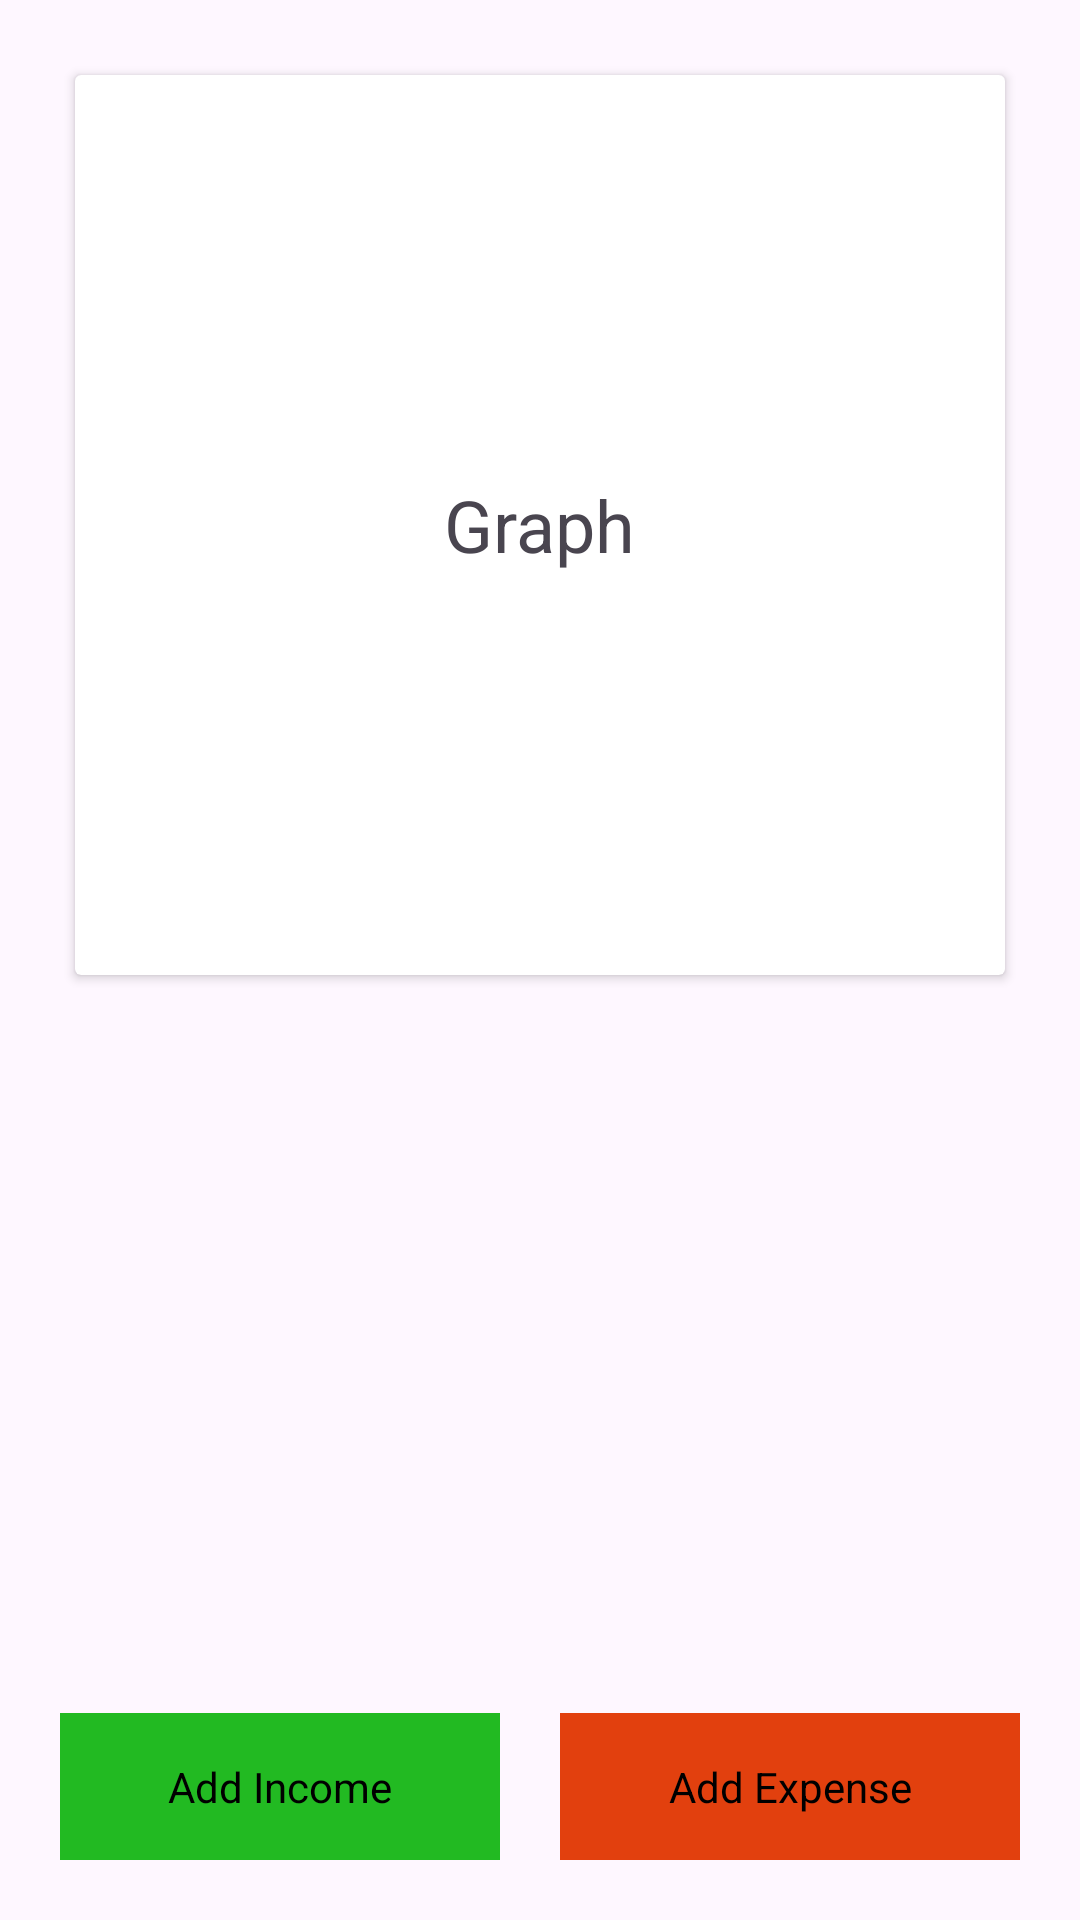

Layout XML and referenced resources for this Android screen:
<!-- AndroidManifest.xml: application theme Theme.XpenseBudget -->
<!-- res/layout/activity_main.xml -->
<?xml version="1.0" encoding="utf-8"?>
<RelativeLayout xmlns:android="http://schemas.android.com/apk/res/android"
    xmlns:app="http://schemas.android.com/apk/res-auto"
    xmlns:tools="http://schemas.android.com/tools"
    android:id="@+id/main"
    android:layout_width="match_parent"
    android:padding="20dp"
    android:layout_height="match_parent"
    tools:context=".MainActivity">
    <LinearLayout
        android:orientation="vertical"
        android:layout_width="match_parent"
        android:layout_height="wrap_content">
        <androidx.cardview.widget.CardView
            android:layout_margin="5dp"
            android:layout_width="match_parent"
            android:layout_height="300dp">
            <TextView
                android:textSize="24sp"
                android:layout_gravity="center"
                android:text="Graph"
                android:layout_width="wrap_content"
                android:layout_height="wrap_content">
            </TextView>

        </androidx.cardview.widget.CardView>

    <androidx.recyclerview.widget.RecyclerView
        android:id="@+id/recycler"
        android:layout_marginTop="10dp"
        android:layout_width="match_parent"
        android:layout_height="wrap_content"/>
    </LinearLayout>
    <LinearLayout
        android:weightSum="2"
        android:layout_alignParentBottom="true"
        android:layout_width="match_parent"
        android:layout_height="wrap_content">
        <TextView
            android:id="@+id/addIncome"
            android:textColor="@color/black"
            android:background="@color/green"
            android:text="Add Income"
            android:layout_weight="1"
            android:gravity="center"
            android:padding="15dp"
            android:layout_marginRight="10dp"
            android:layout_width="wrap_content"
            android:layout_height="match_parent"/>
        <TextView
            android:id="@+id/addExpense"
            android:layout_marginLeft="10dp"
            android:textColor="@color/black"
            android:background="@color/orange"
            android:gravity="center"
            android:text="Add Expense"
            android:layout_weight="1"
            android:padding="15dp"
            android:layout_width="wrap_content"
            android:layout_height="match_parent"/>

    </LinearLayout>

</RelativeLayout>
<!-- resources referenced by this layout -->
<resources>
  <color name="black">#FF000000</color>
  <color name="green">#22BA22</color>
  <color name="orange">#E2400E</color>
  <style name="Theme.XpenseBudget" parent="Base.Theme.XpenseBudget" />
  <style name="Base.Theme.XpenseBudget" parent="Theme.Material3.DayNight.NoActionBar">
          
          
      </style>
</resources>
